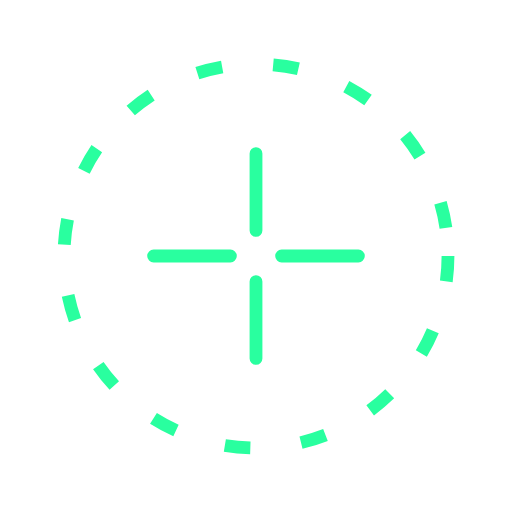
t = 0.00 s
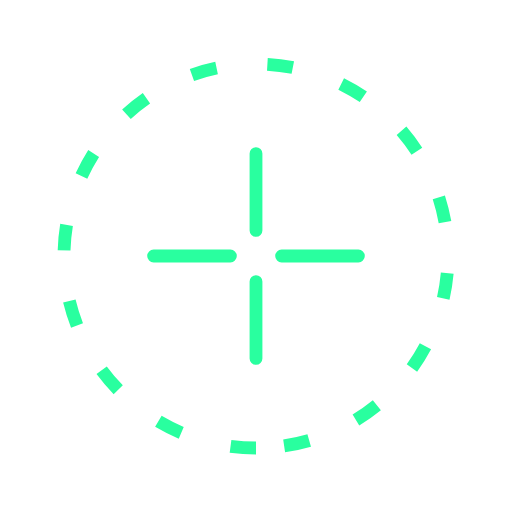
t = 2.50 s
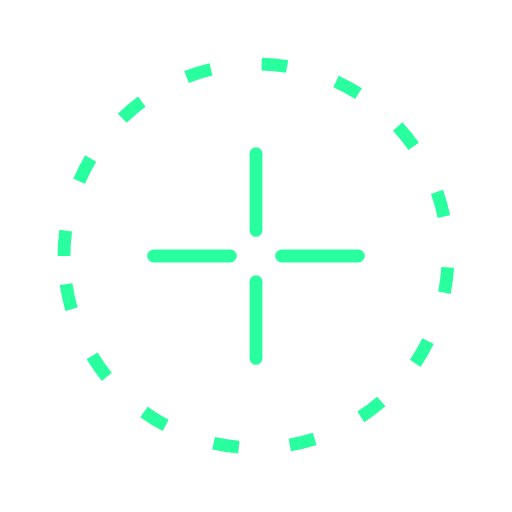
t = 5.00 s
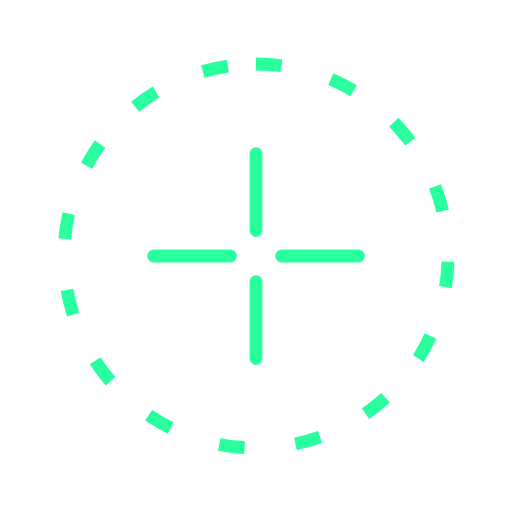
t = 7.50 s

The animated SVG that drew these frames (rendered in a browser with its animation timeline set to each time). Animation: 1 SMIL element (animateTransform=1); one cycle of 10.00 s, repeats indefinitely.

<svg width="40" height="40" viewBox="0 0 40 40" fill="none" xmlns="http://www.w3.org/2000/svg">
  <circle cx="20" cy="20" r="15" stroke="hsl(153, 100%, 58%)" stroke-width="1" stroke-dasharray="2 4">
    <animateTransform attributeName="transform" type="rotate" from="0 20 20" to="360 20 20" dur="10s" repeatCount="indefinite" />
  </circle>
  <path d="M20 12V18M20 22V28M12 20H18M22 20H28" stroke="hsl(153, 100%, 58%)" stroke-width="1" stroke-linecap="round" />
</svg>
